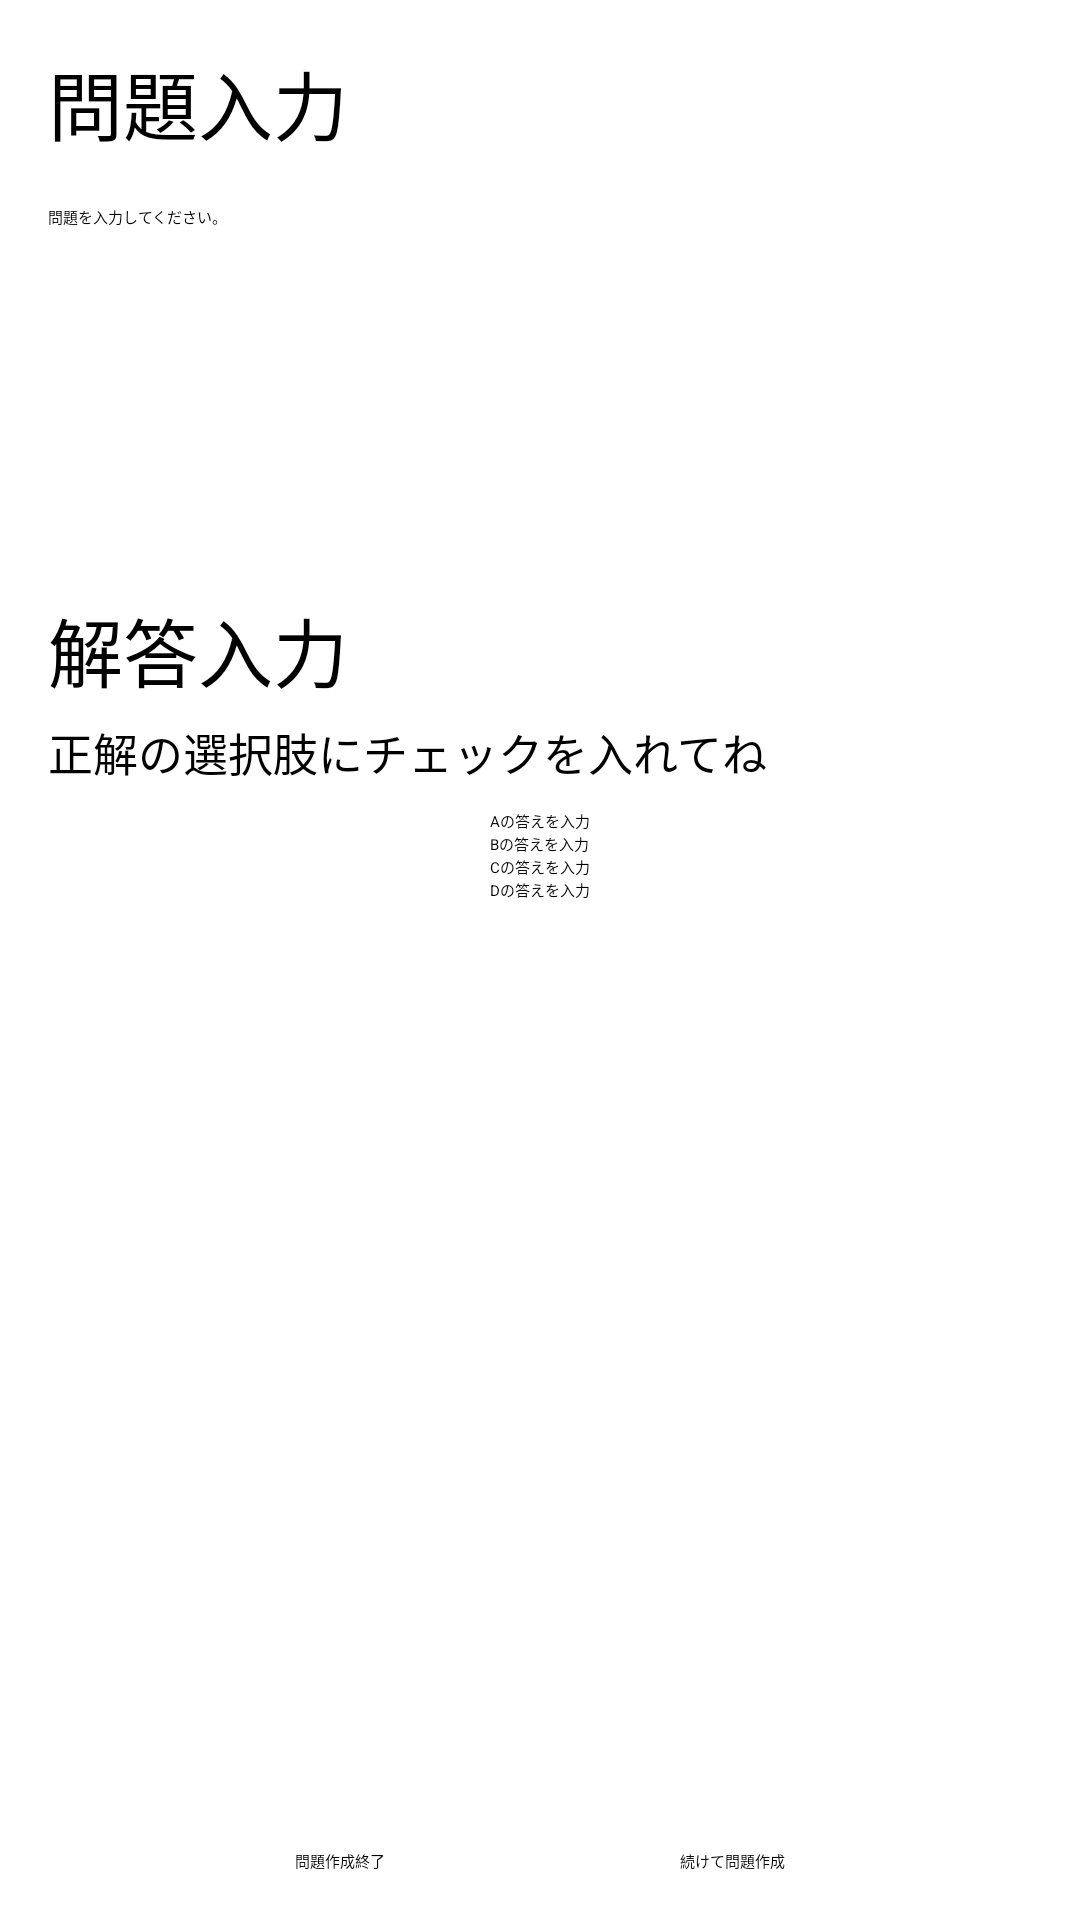

This screen was rendered from an Android layout file. Write that file and the resources it references.
<!-- AndroidManifest.xml: application theme Theme.QuizApp -->
<!-- res/layout/fragment_make_quiz.xml -->
<?xml version="1.0" encoding="utf-8"?>
<androidx.constraintlayout.widget.ConstraintLayout xmlns:android="http://schemas.android.com/apk/res/android"
    xmlns:app="http://schemas.android.com/apk/res-auto"
    xmlns:tools="http://schemas.android.com/tools"
    android:id="@+id/constraintLayout"
    android:layout_width="match_parent"
    android:layout_height="match_parent"
    tools:context=".fragment.MakeQuizFragment">

    <TextView
        android:id="@+id/make_quiz_text"
        style="@style/Text25dpAuto"
        android:layout_width="wrap_content"
        android:layout_height="wrap_content"
        android:layout_marginStart="16dp"
        android:layout_marginTop="16dp"
        android:text="@string/make_quiz_text"
        app:layout_constraintStart_toStartOf="parent"
        app:layout_constraintTop_toTopOf="parent" />

    <EditText
        android:id="@+id/input_quiz"
        android:layout_width="match_parent"
        android:layout_height="100dp"
        android:layout_marginStart="16dp"
        android:layout_marginTop="16dp"
        android:layout_marginEnd="16dp"
        android:hint="@string/input_quiz_hint"
        android:inputType="text"
        app:layout_constraintEnd_toEndOf="parent"
        app:layout_constraintStart_toStartOf="parent"
        app:layout_constraintTop_toBottomOf="@+id/make_quiz_text" />

    <TextView
        android:id="@+id/make_answer_text"
        style="@style/Text25dpAuto"
        android:layout_width="wrap_content"
        android:layout_height="wrap_content"
        android:layout_marginStart="16dp"
        android:layout_marginTop="30dp"
        android:text="@string/make_answer_text"
        app:layout_constraintStart_toStartOf="parent"
        app:layout_constraintTop_toBottomOf="@+id/input_quiz" />

    <TextView
        android:id="@+id/input_answer_hint"
        style="@style/Text15dpAuto"
        android:layout_width="wrap_content"
        android:layout_height="wrap_content"
        android:layout_marginTop="5dp"
        android:text="@string/input_answer_hint"
        app:layout_constraintStart_toStartOf="@+id/make_answer_text"
        app:layout_constraintTop_toBottomOf="@+id/make_answer_text" />

    <RadioGroup
        android:id="@+id/input_answer_button"
        android:layout_width="wrap_content"
        android:layout_height="wrap_content"
        android:layout_marginTop="8dp"
        android:orientation="vertical"
        app:layout_constraintStart_toStartOf="@+id/input_answer_hint"
        app:layout_constraintTop_toBottomOf="@+id/input_answer_hint">

        <RadioButton
            android:id="@+id/answer_a"
            android:layout_width="wrap_content"
            android:layout_height="wrap_content"
            android:layout_marginStart="16dp" />

        <RadioButton
            android:id="@+id/answer_b"
            android:layout_width="wrap_content"
            android:layout_height="wrap_content"
            android:layout_marginStart="16dp" />

        <RadioButton
            android:id="@+id/answer_c"
            android:layout_width="wrap_content"
            android:layout_height="wrap_content"
            android:layout_marginStart="16dp" />

        <RadioButton
            android:id="@+id/answer_d"
            android:layout_width="wrap_content"
            android:layout_height="wrap_content"
            android:layout_marginStart="16dp" />

    </RadioGroup>

    <LinearLayout
        android:id="@+id/linear"
        android:layout_width="wrap_content"
        android:layout_height="wrap_content"
        android:layout_marginEnd="16dp"
        android:orientation="vertical"
        app:layout_constraintEnd_toEndOf="@+id/input_quiz"
        app:layout_constraintStart_toEndOf="@+id/input_answer_button"
        app:layout_constraintTop_toTopOf="@+id/input_answer_button">

        <EditText
            android:id="@+id/answer_a_text"
            android:layout_width="match_parent"
            android:layout_height="wrap_content"
            android:hint="@string/answer_a_hint"
            android:inputType="text" />

        <EditText
            android:id="@+id/answer_b_text"
            android:layout_width="match_parent"
            android:layout_height="wrap_content"
            android:hint="@string/answer_b_hint"
            android:inputType="text" />

        <EditText
            android:id="@+id/answer_c_text"
            android:layout_width="match_parent"
            android:layout_height="wrap_content"
            android:hint="@string/answer_c_hint"
            android:inputType="text" />

        <EditText
            android:id="@+id/answer_d_text"
            android:layout_width="match_parent"
            android:layout_height="wrap_content"
            android:hint="@string/answer_d_hint"
            android:inputType="text" />

    </LinearLayout>

    <Button
        android:id="@+id/finish_make_quiz_button"
        android:layout_width="wrap_content"
        android:layout_height="wrap_content"
        android:layout_marginBottom="16dp"
        android:text="@string/finish_make_quiz_button"
        app:layout_constraintBottom_toBottomOf="parent"
        app:layout_constraintEnd_toStartOf="@+id/continue_make_quiz_button"
        app:layout_constraintStart_toStartOf="parent" />

    <Button
        android:id="@+id/continue_make_quiz_button"
        android:layout_width="wrap_content"
        android:layout_height="wrap_content"
        android:layout_marginBottom="16dp"
        android:text="@string/continue_make_quiz_button"
        app:layout_constraintBottom_toBottomOf="parent"
        app:layout_constraintEnd_toEndOf="parent"
        app:layout_constraintStart_toEndOf="@+id/finish_make_quiz_button" />

</androidx.constraintlayout.widget.ConstraintLayout>
<!-- resources referenced by this layout -->
<resources>
  <string name="answer_a_hint">Aの答えを入力</string>
  <string name="answer_b_hint">Bの答えを入力</string>
  <string name="answer_c_hint">Cの答えを入力</string>
  <string name="answer_d_hint">Dの答えを入力</string>
  <string name="continue_make_quiz_button">続けて問題作成</string>
  <string name="finish_make_quiz_button">問題作成終了</string>
  <string name="input_answer_hint">正解の選択肢にチェックを入れてね</string>
  <string name="input_quiz_hint">問題を入力してください。</string>
  <string name="make_answer_text">解答入力</string>
  <string name="make_quiz_text">問題入力</string>
  <style name="Text15dpAuto">
          <item name="android:textSize">15sp</item>
          <item name="autoSizeMaxTextSize">15sp</item>
          <item name="autoSizeMinTextSize">1sp</item>
          <item name="autoSizeTextType">uniform</item>
          <item name="android:maxLines">1</item>
      </style>
  <style name="Text25dpAuto">
          <item name="android:textSize">25sp</item>
          <item name="autoSizeMaxTextSize">25sp</item>
          <item name="autoSizeMinTextSize">1sp</item>
          <item name="autoSizeTextType">uniform</item>
          <item name="android:maxLines">1</item>
      </style>
</resources>
